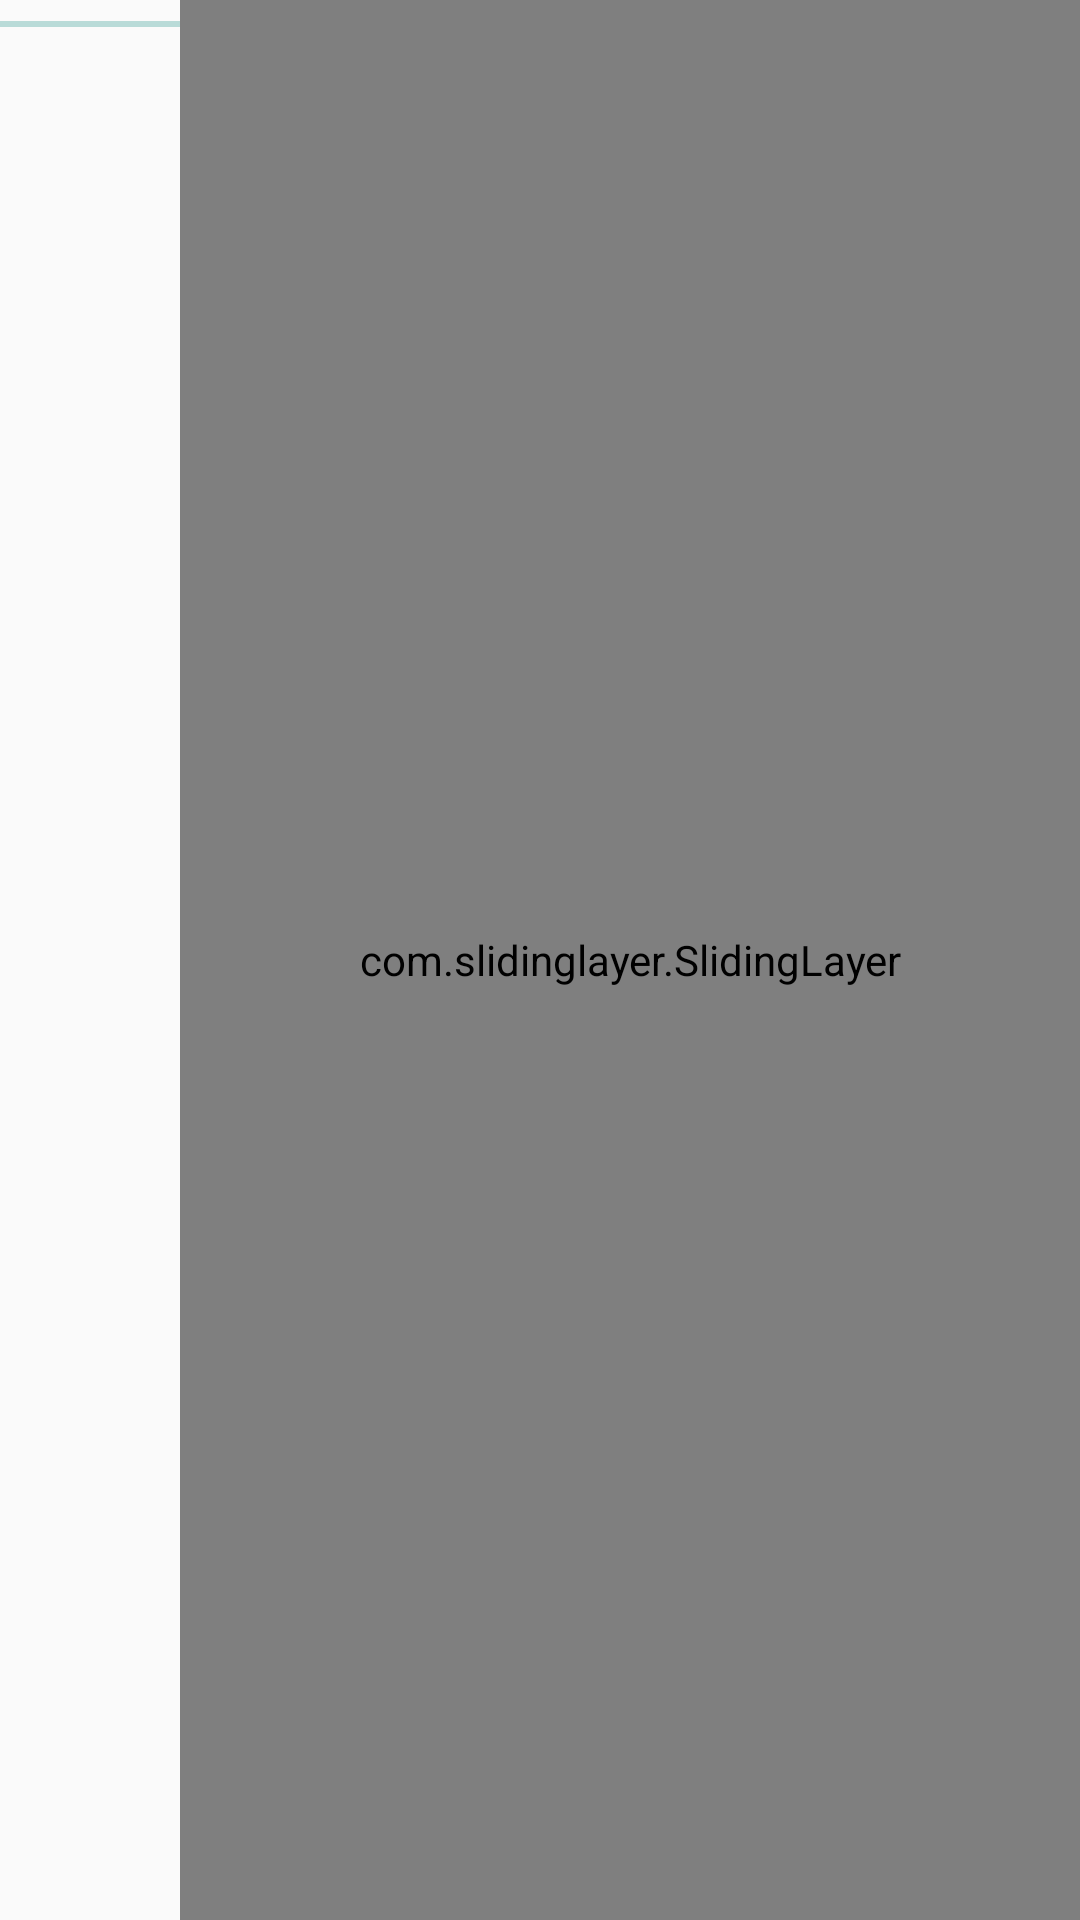

Produce the Android XML layout that renders to this screen, including the resource entries it uses.
<!-- AndroidManifest.xml: application theme AppTheme -->
<!-- res/layout/activity_main.xml -->
<RelativeLayout
    xmlns:android="http://schemas.android.com/apk/res/android"
    xmlns:app="http://schemas.android.com/apk/res-auto"
    android:layout_width="match_parent"
    android:layout_height="match_parent">

    <ProgressBar
        android:id="@+id/progressIndicator"
        style="?android:attr/progressBarStyleHorizontal"
        android:layout_width="match_parent"
        android:layout_height="wrap_content"
        android:layout_gravity="top"
        android:indeterminateOnly="true"
        android:visibility="visible"/>

    <ListView
        android:id="@+id/cinemaSchedules"
        android:layout_width="fill_parent"
        android:layout_height="wrap_content"
        android:choiceMode="singleChoice"
        android:dividerHeight="1dp"
        android:divider="@color/base_color"/>

    <com.slidinglayer.SlidingLayer
        android:id="@+id/slidingLayer"
        android:layout_width="@dimen/layer_width"
        android:layout_height="match_parent"
        android:layout_alignParentRight="true"
        app:shadowDrawable="@drawable/sidebar_shadow"
        app:shadowWidth="@dimen/shadow_width"
        app:stickTo="right"
        app:closeOnTapEnabled="false">

        <LinearLayout
            android:orientation="vertical"
            android:layout_width="match_parent"
            android:layout_height="match_parent"
            android:background="@color/base_color">

            <ExpandableListView
                android:id="@+id/expand_showtimes"
                android:layout_width="match_parent"
                android:layout_height="wrap_content"
                android:divider="#fff"
                android:dividerHeight="1dp"
                android:childDivider="@color/base_color"/>

        </LinearLayout>

    </com.slidinglayer.SlidingLayer>

    <TextView
        android:id="@+id/error"
        android:layout_width="fill_parent"
        android:layout_height="wrap_content"
        android:gravity="center"
        android:layout_centerInParent="true"
        android:text="@string/no_schedules"
        android:visibility="gone"
        style="@style/BaseTextStyle.Large"/>

</RelativeLayout>
<!-- resources referenced by this layout -->
<resources>
  <color name="base_color">#14ad8f</color>
  <dimen name="layer_width">300dp</dimen>
  <dimen name="shadow_width">6dp</dimen>
  <!-- drawable sidebar_shadow (drawable) -->
  <?xml version="1.0" encoding="utf-8"?>
  <shape xmlns:android="http://schemas.android.com/apk/res/android"
      android:shape="rectangle" >
      
      <solid android:color="@color/action_bar_color"/>
  
  </shape>
  <string name="no_schedules">Fann engar sýningar</string>
  <style name="BaseTextStyle.Large">
          <item name="android:textSize">20sp</item>
      </style>
  <style name="AppTheme" parent="Theme.AppCompat.Light.DarkActionBar">
  
          
          <item name="android:actionBarStyle">@style/GrumpyActionBarStyle</item>
      </style>
  <color name="action_bar_color">#1C4154</color>
  <style name="GrumpyActionBarStyle" parent="@android:style/Widget.Holo.Light.ActionBar">
          <item name="android:background">@color/action_bar_color</item>
          <item name="android:titleTextStyle">@style/AppTheme.ActionBarTitleText</item>
      </style>
  <style name="AppTheme.ActionBarTitleText" parent="@android:style/TextAppearance">
          <item name="android:textColor">@color/action_bar_text_color</item>
      </style>
  <color name="action_bar_text_color">#fff</color>
</resources>
